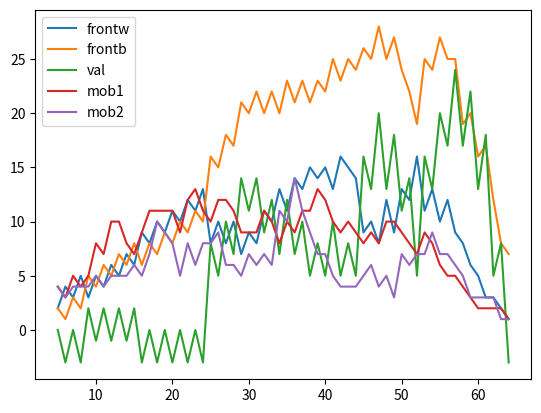

Recreate this plot in Python.
import numpy as np
import time
import matplotlib.pyplot as plt
import random


def stable(pos, spieler):
    # Stable
    mask = pos != (-1) ** spieler
    mask2 = mask[:, ::-1]
    left = np.where(mask.any(axis=1), mask.argmax(axis=1), 8)
    right = np.where(mask2.any(axis=1), mask2.argmax(axis=1), 8)

    ld = np.array([left[0]] + 7 * [0])
    lu = np.array(7 * [0] + [left[7]])
    rd = np.array([right[0]] + 7 * [0])
    ru = np.array(7 * [0] + [right[7]])
    done = [left[0] > 0, left[7] > 0, right[0] > 0, right[7] > 0]
    for i in range(7):
        if done[0]:
            if left[i + 1] > 0:
                ld[i + 1] = min(ld[i], left[i + 1])
            else:
                done[0] = False
        if done[1]:
            if left[6 - i] > 0:
                lu[6 - i] = min(lu[7 - i], left[6 - i])
            else:
                done[1] = False
        if done[2]:
            if right[i + 1] > 0:
                rd[i + 1] = min(rd[i], right[i + 1])
            else:
                done[2] = False
        if done[3]:
            if right[6 - i] > 0:
                ru[6 - i] = min(ru[7 - i], right[6 - i])
            else:
                done[3] = False
    return np.sum(np.minimum(np.maximum(lu, ld) + np.maximum(ru, rd), 8))

class my_Bot:
    def __init__(self, spieler_farbe):
        self.spieler = spieler_farbe == 'white'
        self.gegner_farbe = not self.spieler
        self.spielfeld = None
        self.pos_felder = None
        self.cur_choice = None
        self.timeout = False
        self.maxdepth = None

        self.weights = np.array([[4, -3, 2, 2, 2, 2, -3, 4],
                                 [-3, -4, -1, -1, -1, -1, -4, -3],
                                 [2, -1, 1, 0, 0, 1, -1, 2],
                                 [2, -1, 0, 1, 1, 0, -1, 2],
                                 [2, -1, 0, 1, 1, 0, -1, 2],
                                 [2, -1, 1, 0, 0, 1, -1, 2],
                                 [-3, -4, -1, -1, -1, -1, -4, -3],
                                 [4, -3, 2, 2, 2, 2, -3, 4]])

        # Store evaluated positions - [value, value_type] indexed by [stones, player]
        self.positions = [[dict(), dict()] for i in range(64)]

    def set_next_stone(self):
        self.positions = [[dict(), dict()] for i in range(64)]
        self.timeout = False
        # empty - 0, white - 1, black - 1
        position = np.zeros((8, 8))
        position[self.spielfeld == 'white'] = -1
        position[self.spielfeld == 'black'] = 1

        depth = len(np.nonzero(position)[0])

        if depth <= 6:
            self.cur_choice = random.choice(self.possible_felder(position, self.spieler, depth)[0])
            return
        deep = 2
        p = False
        while not p:
            self.maxdepth = depth + deep
            try:
                v, p, self.cur_choice = self.alpha_beta(position, self.spieler, depth)
            except ResourceWarning:
                break
            # print("len %s - %s" % ({k: len(d[0]) + len(d[1]) for k, d in enumerate(self.positions)
            #                         if len(d[0]) + len(d[1]) > 0}, self.cur_choice))
            deep += 1
        print("%s searched till depth %d %s value %d" %
              (["Black", "White"][self.spieler], deep-1, ["estimating", "getting"][p], v))

    def alpha_beta(self, position, spieler, depth, alpha=float('-inf'), beta=float('inf'), val_save=True, val_load=True):
        """
        position:  8x8 array with 0 - empty, -1 - white, 1 - black
        spieler:   True - White, False - Black
        depth:     # of pieces on board (depth of search)

        returns [move, pure, move]
        move: next move by calculating best end-value
              value is white number of pieces - black number of pieces
              -> white is max, black is min
        pure: True if returned value if true minmax-value or False if result of early stopping
        move: Best move to make
        """
        # Time over
        if self.timeout:
            raise ResourceWarning('Timeout')

        # Game done
        if np.count_nonzero(position) == 64:
            #  # White - # Black
            e, counts = np.unique(position, return_counts=True)
            e = list(e)
            whites = counts[e.index(-1)] if -1 in e else 0
            blacks = counts[e.index(-1)] if -1 in e else 0
            return [1000 * (whites - blacks), True, None]

        posbytes = position.tobytes()
        if posbytes in self.positions[depth][spieler]:
            value, pure, moves = self.positions[depth][spieler][posbytes]
            if pure:
                return [value, pure, moves[0] if moves is not None else None]
            if moves is None:
                print('Saved a empty move list')
                print("%s at %s / %s - %s" % (spieler, depth, self.maxdepth, moves))
                print(position, value, pure)
            mobility = len(moves)
            # Look again if unpure
            value_set = val_load
            pure = not value_set
        else:
            pure = True
            value_set = False
            moves, mobility = self.possible_felder(position, spieler, depth)

        # Early stopping
        if depth == self.maxdepth:
            k1, k2, k3 = [[-2, 6, 25], [-2, 5, 20], [0, 4, 15], [2, 3, 8], [3, 3, 8], [4.5, 1.5, 8], [6, 0, 6]][depth//10]
            # Mobility
            _, gegner_mobility = self.possible_felder(position, not spieler, depth)
            mob = (-1)**(not spieler) * (mobility - gegner_mobility)

            # Difference in stones
            val = np.sum(np.sum(position == (-1) ** spieler)) - \
                  np.sum(np.sum(position == (-1) ** (not spieler)))

            # Bonus for stables
            stab = (-1)**(not spieler) * (stable(position, spieler) - stable(position, not spieler))
            return [k1 * val + k2 * mobility + k3 * stab, False, None]

        # print("%s at %s / %s - %s" % (spieler, depth, self.maxdepth, moves))

        if len(moves) == 0:
            if self.possible_felder(position, not spieler, depth)[1] == 0:
                # Return max
                val = np.sum(np.sum(position == -1)) - np.sum(np.sum(position == 1))
                value = (-1) ** (val < 0) * 65000 if val != 0 else 0
                if val_save:
                    self.positions[depth][spieler][position.tobytes()] = [value, True, None]
                return [value, True, None]
            v, p, _ = self.alpha_beta(position, not spieler, depth, alpha=alpha, beta=beta)
            # Set alpha/beta
            if not value_set:
                value = float('-inf') if spieler else float('inf')
            if spieler is True and v > value:
                pure = pure & p
                value = v
            elif spieler is False and v < value:
                pure = pure & p
                value = v
            return [value, pure, None]

        best_ids = []
        # White
        if spieler is True:
            if not value_set:
                value = float('-inf')
            for i, move in enumerate(moves):
                # print(i, move, move[0], move[1])
                _, undos = self.check_rules(position, move[0], move[1], spieler, play=True)
                v, p, _ = self.alpha_beta(position, not spieler, depth + 1, alpha=alpha, beta=beta)
                if v > value:
                    pure = pure & p
                    value = v
                    best_ids = [i] + best_ids
                for place, undo in undos.items():
                    position[place[0], place[1]] = undo
                alpha = max(alpha, value)
                if alpha > beta:
                    break
        # Black
        else:
            if not value_set:
                value = float('inf')
            for i, move in enumerate(moves):
                # print(i, move)
                _, undos = self.check_rules(position, move[0], move[1], spieler, play=True)
                v, p, _ = self.alpha_beta(position, not spieler, depth + 1, alpha=alpha, beta=beta)
                if v < value:
                    pure = pure & p
                    value = v
                    best_ids = [i] + best_ids
                for place, undo in undos.items():
                    position[place[0], place[1]] = undo
                beta = min(beta, value)
                if alpha >= beta:
                    break

        # Reorder with best first
        moves = [moves[i] for i in best_ids] + [m for i, m in enumerate(moves) if i not in best_ids]
        if val_save:
            self.positions[depth][spieler][position.tobytes()] = [value, pure, moves]
        try:
            return [value, pure, moves[0]]
        except TypeError:
            print("%s at %s / %s - %s" % (spieler, depth, self.maxdepth, moves))
            print(position, value, pure)
            print('alarm')

    def check_rules(self, position, row, col, spieler, play=False):
        """
        :param neuer_stein: Tupel von der Form (x,y) mit x und y im Intervall [0,7]. Wobei x der Spalte
                            und y der Zeile entspricht. Beispiel: self.spielfeld[y][x]
                            Zum aktualisieren des Spielfeldes genügt es, wenn sie das Array self.spielfeld aktualisieren, das
                            heißt, Sie müssen nicht die Methode update_spielfeld aufrufen.
        :param spieler: Entspricht dem aktuellen Spieler 0 steht für "black" 1 für "white"
        :param check_only: optinaler Parameter.
                            Wenn der Zug zulässig ist und check_only=False, dann soll self.spielfeld
                            aktualisiert werden. check_only=True, dann wird self.spielfeld nicht aktualisiert
        :return: True, wenn neuer_stein für spieler ein zulässiger Zug ist, Flase sonst
        """
        undos = {(row, col): position[row, col]}

        found = False
        for stepr, stepc in [(1, 1), (1, 0), (1, -1), (0, 1), (0, -1), (-1, 1), (-1, 0), (-1, -1)]:
            nrow, ncol = row + stepr, col + stepc
            flipped = False
            while nrow in range(8) and ncol in range(8):
                if not flipped:
                    # Gegnerischer Stein anliegend?
                    if position[nrow, ncol] != (-1) ** (not spieler):
                        break
                    flipped = True
                else:
                    if position[nrow, ncol] == (-1) ** spieler:
                        if play:
                            # Fill in
                            while nrow != row or ncol != col:
                                nrow, ncol = nrow - stepr, ncol - stepc
                                if nrow != row or ncol != col:
                                    undos.update({(nrow, ncol): position[nrow, ncol]})
                                position[nrow, ncol] = (-1) ** spieler
                        found = True
                        break
                    # Lücke
                    elif position[nrow, ncol] == 0:
                        break
                nrow, ncol = nrow + stepr, ncol + stepc
        return found, undos

    def find_moves(self, position, row, col, spieler):
        """
        Same as check_rules but faster for empty boards
        """
        found = []
        for stepr, stepc in [(1, 1), (1, 0), (1, -1), (0, 1), (0, -1), (-1, 1), (-1, 0), (-1, -1)]:
            nrow, ncol = row + stepr, col + stepc
            flipped = False
            while nrow in range(8) and ncol in range(8):
                if not flipped:
                    # Gegnerischer Stein anliegend?
                    if position[nrow, ncol] != (-1) ** (not spieler):
                        break
                    flipped = True
                else:
                    if position[nrow, ncol] == 0:
                        found += [(nrow, ncol)]
                        break
                    elif position[nrow, ncol] == (-1) ** spieler:
                        break
                nrow, ncol = nrow + stepr, ncol + stepc
        return found

    def possible_felder(self, position, spieler, depth):
        if depth > 42:
            # Start from empty spots
            counter = 0
            l = []
            rows, cols = np.where(position == 0)
            for i in range(len(rows)):
                row = rows[i]
                col = cols[i]
                check, _ = self.check_rules(position, row, col, spieler, play=False)
                if check:
                    l += [(row, col)]
                    counter += 1
            return l, counter
        else:
            # Start from own stones
            rows, cols = np.where(position == (-1) ** spieler)
            l = list(set([m for i in range(len(rows)) for m in self.find_moves(position, rows[i], cols[i], spieler)]))
            return l, len(l)


def eval(pos, spieler):
    mask = pos != (-1)**spieler
    mask2 = mask[:, ::-1]
    left = np.where(mask.any(axis=1), mask.argmax(axis=1), 8)
    right = np.where(mask2.any(axis=1), mask2.argmax(axis=1), 8)

    ld = np.array([left[0]] + 7 * [0])
    lu = np.array(7 * [0] + [left[7]])
    rd = np.array([right[0]] + 7 * [0])
    ru = np.array(7 * [0] + [right[7]])
    done = [left[0] > 0, left[7] > 0, right[0] > 0, right[7] > 0]
    for i in range(7):
        if done[0]:
            if left[i+1] > 0:
                ld[i+1] = min(ld[i], left[i+1])
            else:
                done[0] = False
        if done[1]:
            if left[6-i] > 0:
                lu[6-i] = min(lu[7-i], left[6-i])
            else:
                done[1] = False
        if done[2]:
            if right[i+1] > 0:
                rd[i+1] = min(rd[i], right[i+1])
            else:
                done[2] = False
        if done[3]:
            if right[6 - i] > 0:
                ru[6-i] = min(ru[7-i], right[6-i])
            else:
                done[3] = False
    stable = np.sum(np.minimum(np.maximum(lu, ld) + np.maximum(ru, rd), 8))
    print(stable)



    empty = np.zeros((10, 10)) != 0
    empty[1:-1, 1:-1] = pos == 0
    down = np.roll(empty, 1, axis=0)
    up = np.roll(empty, -1, axis=0)
    right = np.roll(empty, 1, axis=1)
    left = np.roll(empty, -1, axis=1)
    front = (np.roll(down, 1, axis=1) | np.roll(down, -1, axis=1) | down |
             np.roll(up, 1, axis=1) | np.roll(up, -1, axis=1) | up | left | right)[1:-1, 1:-1]
    frontiers = np.sum(np.sum(front[pos == (-1)**spieler]))

    val = np.sum(np.sum(pos == (-1) ** spieler)) - \
          np.sum(np.sum(pos == (-1) ** (not spieler)))
    return frontiers, val

    return frontiers

if __name__ == '__main__':
    pos = np.zeros((8, 8))
    pos[3, 3] = -1
    pos[4, 4] = -1
    pos[3, 4] = 1
    pos[4, 3] = 1
    sp = True
    b = my_Bot(1)

    pl = []

    for i in range(5, 65):

        print(pos)
        frontiers, val = eval(pos, True)
        frontiers2, val = eval(pos, False)

        l1, mobility = b.possible_felder(pos, True, i)
        l2, mobility2 = b.possible_felder(pos, False, i)

        pl += [[frontiers, frontiers2, val, mobility, mobility2]]
        print(pl[-1])

        r, c = random.choice(l1 if i % 2 == 1 else l2)
        b.check_rules(pos, r, c, sp, play=True)
        sp = not sp

    plt.plot(range(5, 65), [i[0] for i in pl])
    plt.plot(range(5, 65), [i[1] for i in pl])
    plt.plot(range(5, 65), [i[2] for i in pl])
    plt.plot(range(5, 65), [i[3] for i in pl])
    plt.plot(range(5, 65), [i[4] for i in pl])
    plt.legend(['frontw', 'frontb', 'val', 'mob1', 'mob2'])
    plt.show()
